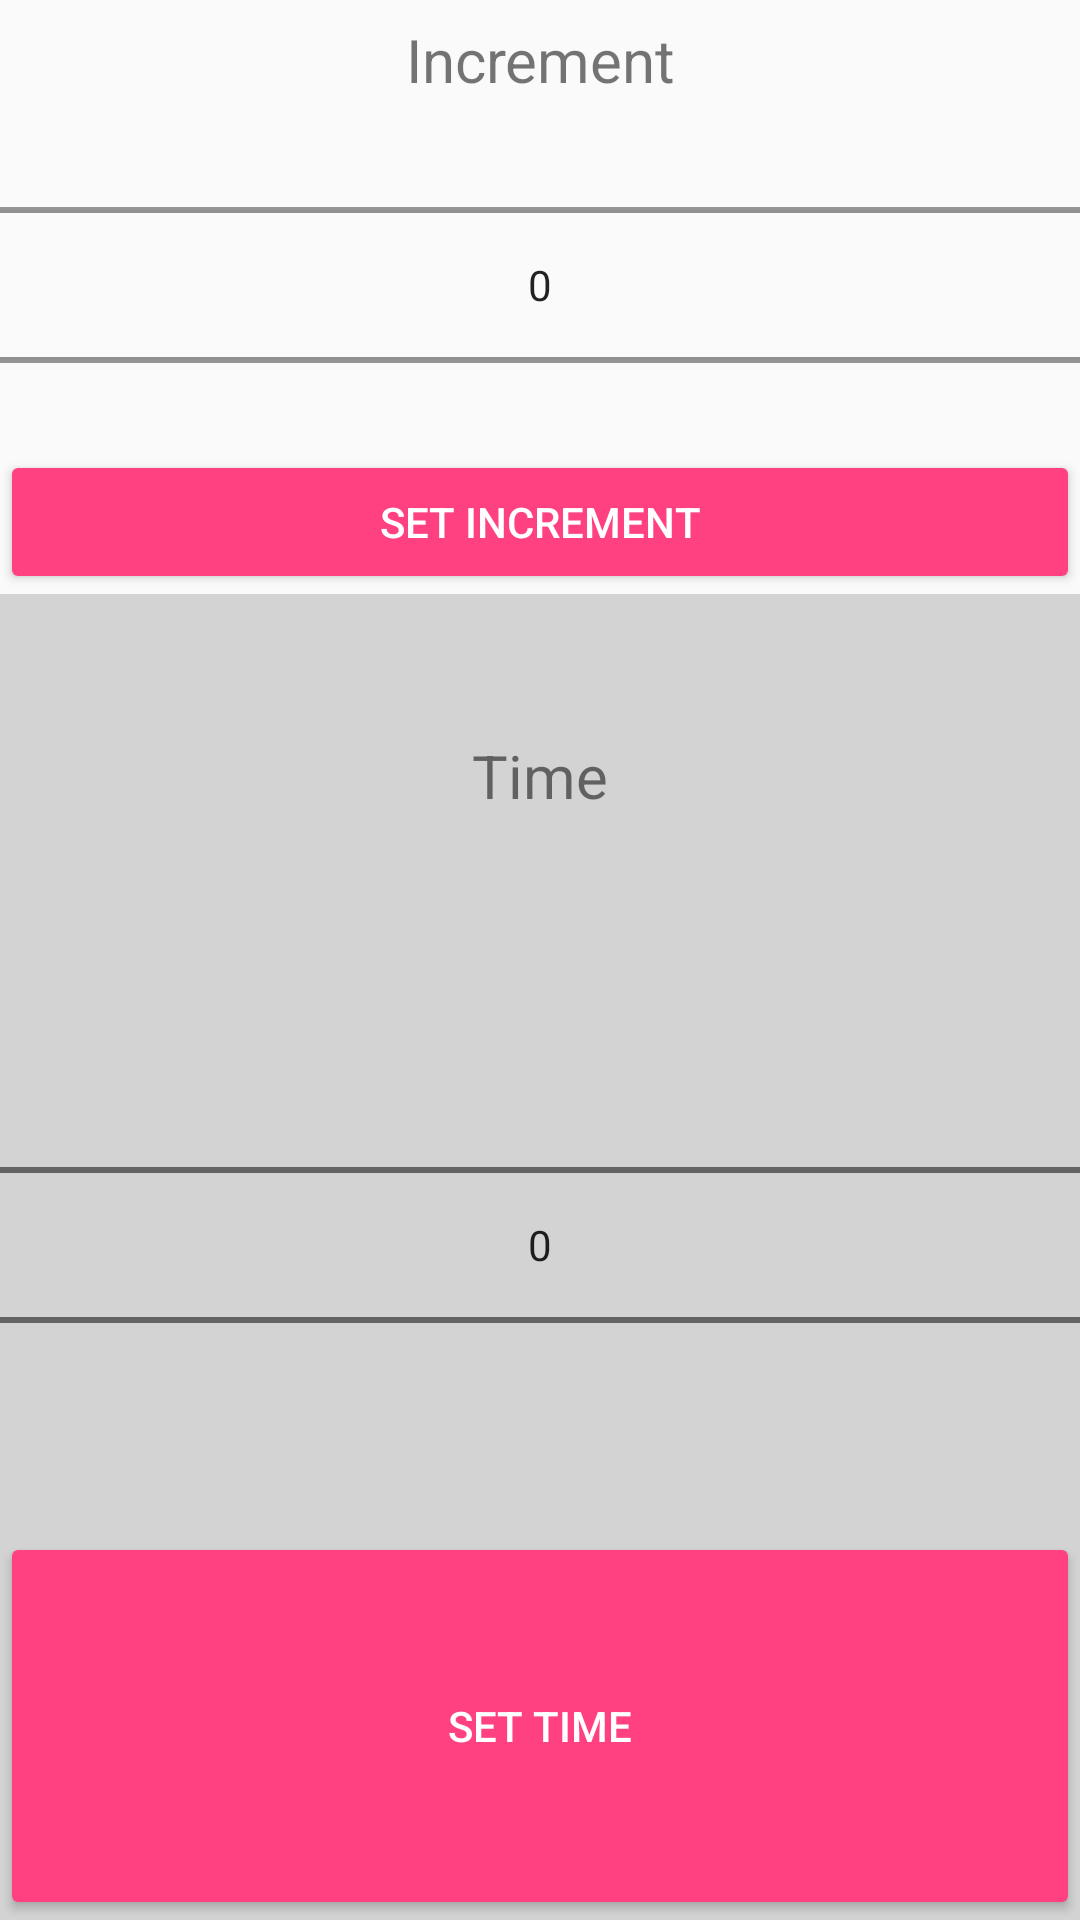

Write the Android layout XML for this screen, with the resource values it uses.
<!-- AndroidManifest.xml: application theme AppTheme -->
<!-- res/layout/activity_set_increment.xml -->
<?xml version="1.0" encoding="utf-8"?>
<LinearLayout xmlns:android="http://schemas.android.com/apk/res/android"
    xmlns:app="http://schemas.android.com/apk/res-auto"
    xmlns:tools="http://schemas.android.com/tools"
    android:id="@+id/main"
    android:layout_width="fill_parent"
    android:layout_height="wrap_content"
    android:orientation="vertical"
    android:weightSum="1">

    <LinearLayout
        android:layout_width="match_parent"
        android:layout_height="wrap_content"
        android:orientation="vertical">

        <TextView
            android:id="@+id/Title"
            android:layout_width="match_parent"
            android:layout_height="40sp"
            android:gravity="center"
            android:text="Increment"
            android:textSize="20sp" />

        <NumberPicker
            android:id="@+id/pickNum1"
            android:layout_width="match_parent"
            android:layout_height="110sp" />

        <Button
            android:id="@+id/SetIncBtn"
            style="@style/Widget.AppCompat.Button.Colored"
            android:layout_width="match_parent"
            android:layout_height="wrap_content"
            android:onClick="setInc"
            android:text="Set Increment" />
    </LinearLayout>

    <LinearLayout
        android:layout_width="match_parent"
        android:layout_height="match_parent"
        android:layout_weight="1"
        android:background="@color/lightGrey"
        android:orientation="vertical">

        <TextView
            android:id="@+id/TimeTitle"
            android:layout_width="match_parent"
            android:layout_height="40sp"
            android:layout_weight="1"
            android:gravity="center"
            android:text="Time"
            android:textSize="20sp" />

        <NumberPicker
            android:id="@+id/pickNum2"
            android:layout_width="match_parent"
            android:layout_height="110sp"
            android:layout_weight="1" />

        <Button
            android:id="@+id/SetTimeBtn"
            style="@style/Widget.AppCompat.Button.Colored"
            android:layout_width="match_parent"
            android:layout_height="wrap_content"
            android:layout_weight="1"
            android:onClick="setTime"
            android:text="Set Time" />
    </LinearLayout>

</LinearLayout>
<!-- resources referenced by this layout -->
<resources>
  <color name="lightGrey">#d3d3d3</color>
  <style name="AppTheme" parent="Theme.AppCompat.Light.DarkActionBar">
          
          <item name="colorPrimary">@color/colorPrimary</item>
          <item name="colorPrimaryDark">@color/colorPrimaryDark</item>
          <item name="colorAccent">@color/colorAccent</item>
      </style>
  <color name="colorPrimary">#3F51B5</color>
  <color name="colorPrimaryDark">#303F9F</color>
  <color name="colorAccent">#ff4081</color>
</resources>
